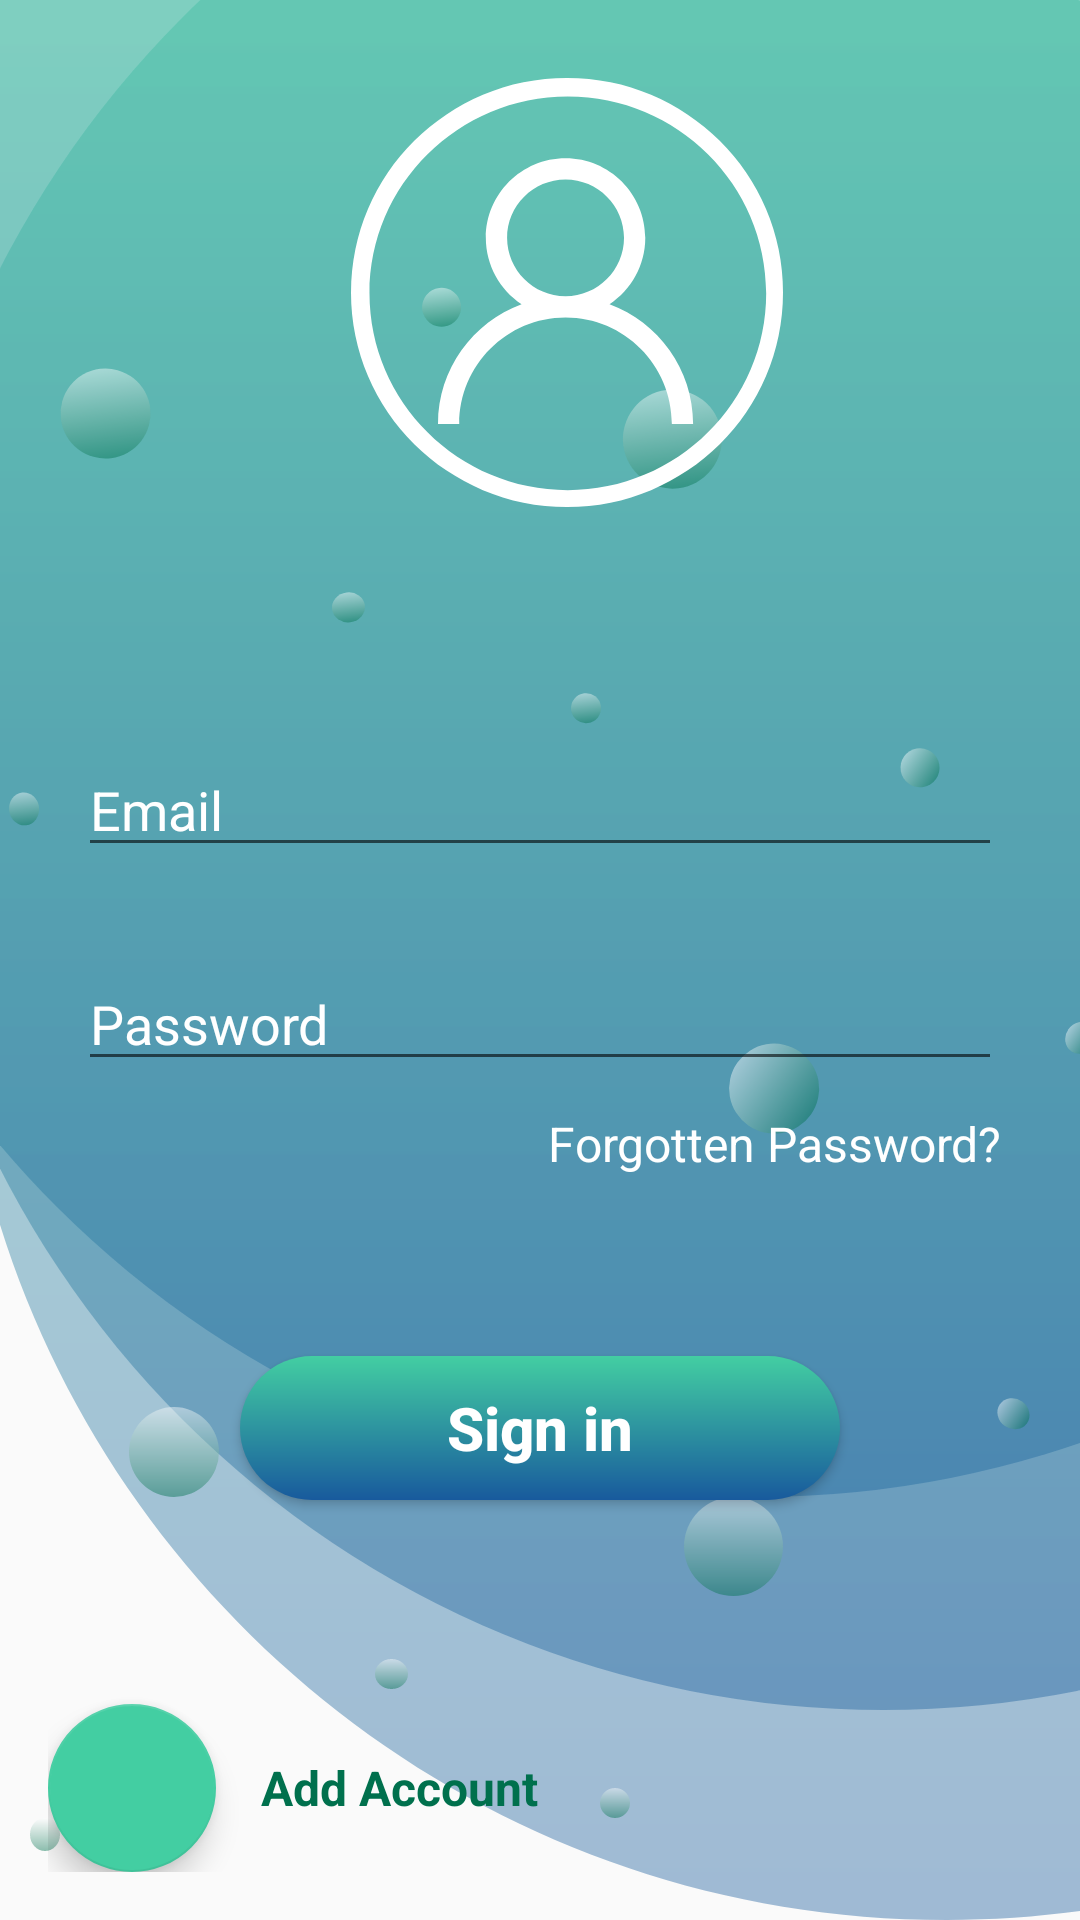

This screen was rendered from an Android layout file. Write that file and the resources it references.
<!-- AndroidManifest.xml: activity theme CustomTheme -->
<!-- res/layout/activity_login.xml -->
<?xml version="1.0" encoding="utf-8"?>
<RelativeLayout xmlns:android="http://schemas.android.com/apk/res/android"
    xmlns:app="http://schemas.android.com/apk/res-auto"
    xmlns:tools="http://schemas.android.com/tools"
    android:layout_width="match_parent"
    android:layout_height="match_parent"
    android:padding="16dp"
    android:background="@drawable/signin_bg"
    tools:context=".LoginActivity"
    tools:ignore="Overdraw">

    <LinearLayout
        android:id="@+id/signIn_layout"
        android:layout_width="match_parent"
        android:layout_height="wrap_content"
        android:orientation="vertical"
        android:layout_centerInParent="true"
        android:padding="10dp">

        <EditText
            android:id="@+id/email"
            android:layout_width="match_parent"
            android:layout_height="wrap_content"
            android:inputType="textEmailAddress"
            android:selectAllOnFocus="true"
            android:importantForAutofill="no"
            android:textColor="@android:color/white"
            android:hint="@string/prompt_email"
            android:textColorHint="@android:color/white" />

        <EditText
            android:id="@+id/password"
            android:layout_width="match_parent"
            android:layout_height="wrap_content"
            android:imeActionLabel="@string/action_sign_in"
            android:imeOptions="actionDone"
            android:inputType="textPassword"
            android:selectAllOnFocus="true"
            android:layout_marginTop="30dp"
            android:textColor="@android:color/white"
            android:hint="@string/prompt_password"
            android:textColorHint="@android:color/white"
            android:importantForAutofill="no" />

        <TextView
            android:id="@+id/forgot_password"
            android:layout_width="wrap_content"
            android:layout_height="wrap_content"
            android:textColor="@android:color/white"
            android:layout_gravity="end"
            android:textSize="16sp"
            android:layout_marginTop="10dp"
            android:text="@string/forgot_password"/>
    </LinearLayout>

    <Button
        android:id="@+id/login_btn"
        android:layout_width="200dp"
        android:layout_height="wrap_content"
        android:background="@drawable/oval_shape"
        android:layout_marginTop="50dp"
        android:textColor="@android:color/white"
        android:textSize="20sp"
        android:textStyle="bold"
        android:textAllCaps="false"
        android:layout_centerHorizontal="true"
        android:layout_below="@id/signIn_layout"
        android:text="@string/action_sign_in"/>

    <TextView
        android:layout_width="wrap_content"
        android:layout_height="wrap_content"
        android:text="Add Account"
        android:textStyle="bold"
        android:gravity="center"
        android:layout_marginStart="15dp"
        android:textColor="#00704D"
        android:layout_alignTop="@id/register_btn"
        android:layout_alignBottom="@id/register_btn"
        android:layout_toEndOf="@id/register_btn"
        android:textSize="16sp" />

    <com.google.android.material.floatingactionbutton.FloatingActionButton
        android:id="@+id/register_btn"
        android:layout_width="70dp"
        android:layout_height="70dp"
        android:layout_alignParentBottom="true"
        android:src="@drawable/ic_action_add"
        app:backgroundTint="#43CEA2" />

</RelativeLayout>
<!-- resources referenced by this layout -->
<resources>
  <!-- drawable oval_shape (drawable-mdpi) -->
  <?xml version="1.0" encoding="utf-8"?>
  <shape xmlns:android="http://schemas.android.com/apk/res/android"
    android:shape="rectangle">
  
    <corners
      android:bottomLeftRadius="24dp"
      android:bottomRightRadius="24dp"
      android:topLeftRadius="24dp"
      android:topRightRadius="24dp" />
    <gradient android:startColor="#185A9D" android:endColor="#43CEA2" android:angle="90"/>
  
  </shape>
  <!-- drawable signin_bg: png bitmap (drawable-hdpi, 221426 bytes) -->
  <string name="action_sign_in">Sign in</string>
  <string name="forgot_password">Forgotten Password?</string>
  <string name="prompt_email">Email</string>
  <string name="prompt_password">Password</string>
  <style name="CustomTheme" parent="Theme.AppCompat.Light.NoActionBar">
          <item name="colorPrimary">@color/colorPrimary</item>
          <item name="colorPrimaryDark">@color/colorPrimaryDark</item>
          <item name="colorAccent">@color/colorAccent</item>
      </style>
  <color name="colorPrimary">#008577</color>
  <color name="colorPrimaryDark">#00704D</color>
  <color name="colorAccent">#008015</color>
</resources>
